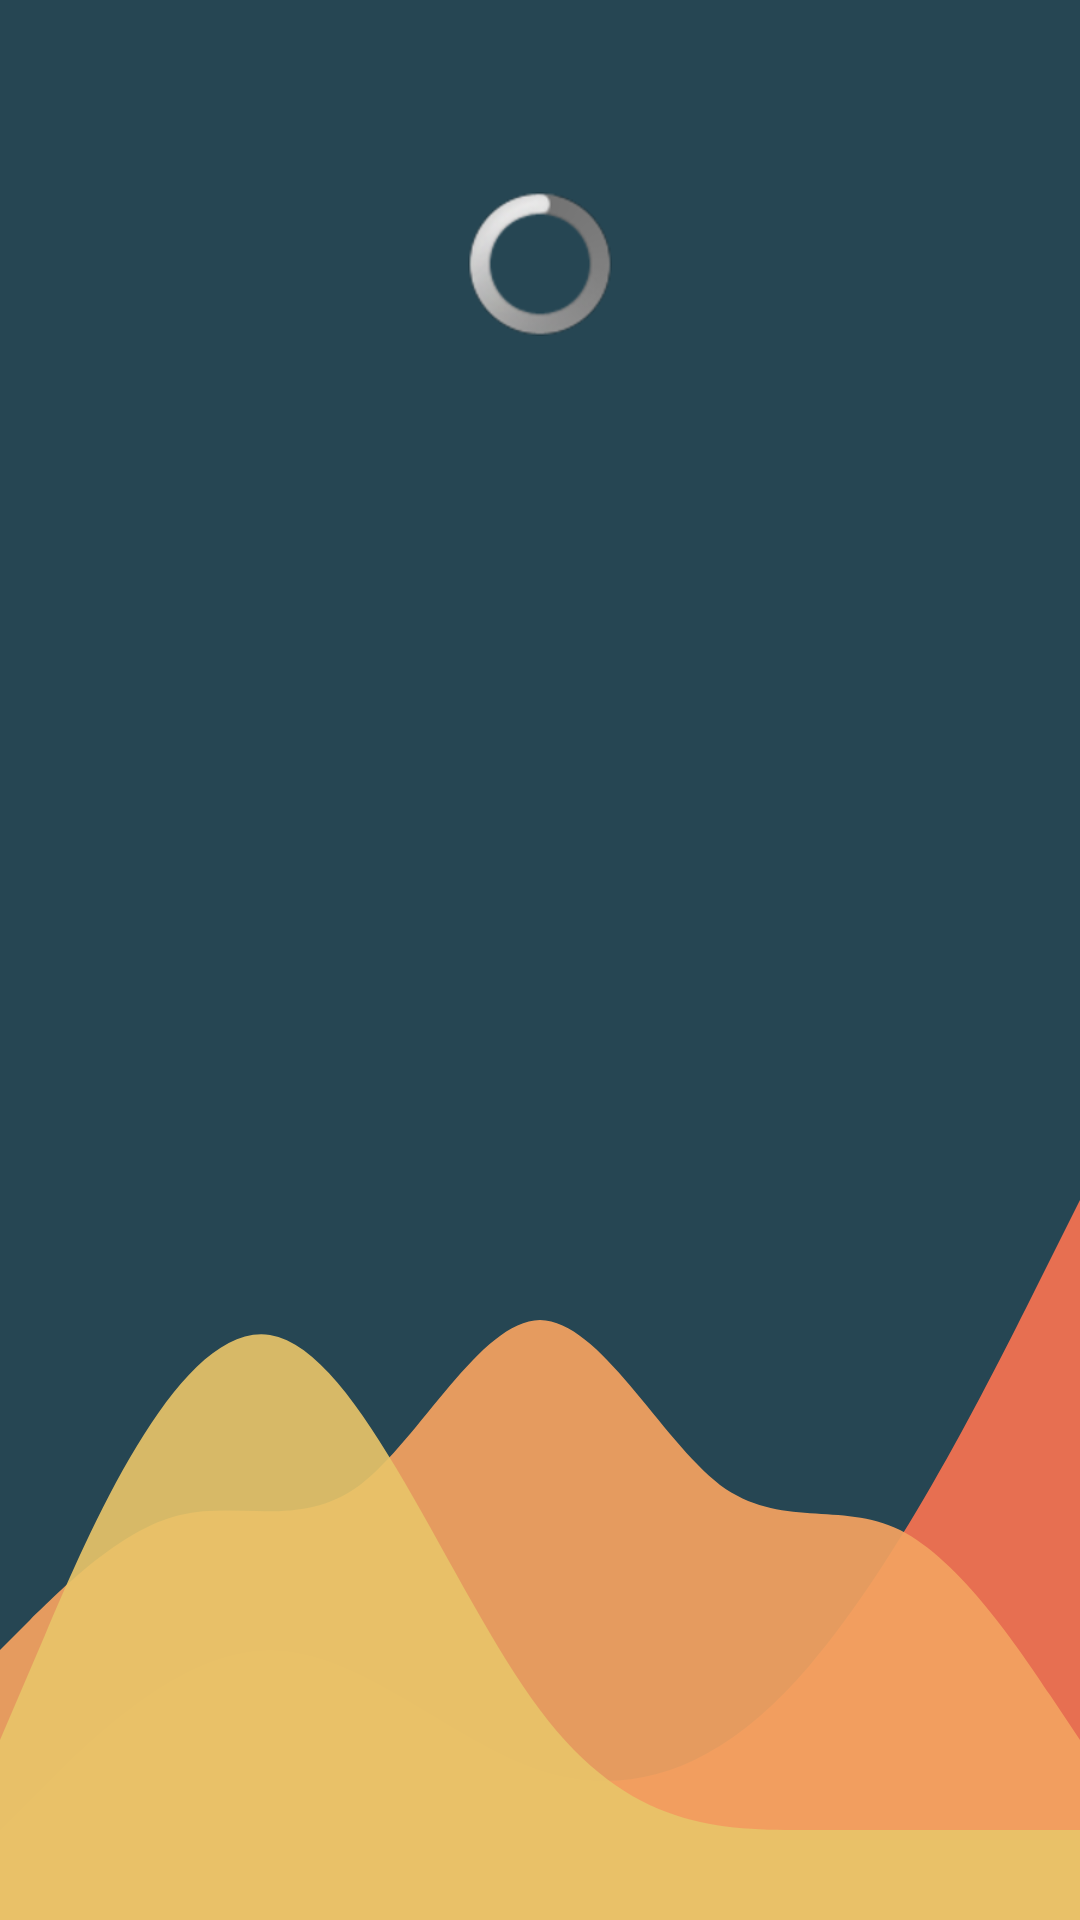

The Android layout XML behind this screen, and the referenced resources:
<!-- AndroidManifest.xml: application theme AppTheme -->
<!-- res/layout/activity_synchronize.xml -->
<?xml version="1.0" encoding="utf-8"?>
<androidx.constraintlayout.widget.ConstraintLayout
    xmlns:android="http://schemas.android.com/apk/res/android"
    xmlns:app="http://schemas.android.com/apk/res-auto"
    xmlns:tools="http://schemas.android.com/tools"
    android:layout_width="match_parent"
    android:layout_height="match_parent"
    android:background="@drawable/background"
    tools:context=".view.ui.synchronize.SynchronizeActivity">

    <ProgressBar
        android:id="@+id/progressBar"
        style="@android:style/Widget.ProgressBar.Inverse"
        android:layout_width="wrap_content"
        android:layout_height="wrap_content"
        android:layout_marginTop="64dp"
        android:progressBackgroundTint="@color/white"
        android:progressDrawable="@color/white"
        app:layout_constraintEnd_toEndOf="parent"
        app:layout_constraintStart_toStartOf="parent"
        app:layout_constraintTop_toTopOf="parent" />
</androidx.constraintlayout.widget.ConstraintLayout>
<!-- resources referenced by this layout -->
<resources>
  <color name="white">#FFFFFFFF</color>
  <!-- drawable background (drawable) -->
  <?xml version="1.0" encoding="utf-8"?>
  <layer-list xmlns:android="http://schemas.android.com/apk/res/android">
  
      <item android:drawable="@drawable/dark"/>
      <item
          android:drawable="@drawable/ic_wave_1"
          android:gravity="bottom"/>
  </layer-list>
  <style name="AppTheme" parent="Theme.AppCompat.Light.DarkActionBar">
          
          <item name="colorPrimary">@color/white</item>
          <item name="colorAccent">@color/colorAccent</item>
          <item name="windowActionBar">true</item>
          <item name="windowNoTitle">true</item>
      </style>
  <!-- drawable dark (drawable) -->
  <?xml version="1.0" encoding="utf-8"?>
  <shape xmlns:android="http://schemas.android.com/apk/res/android">
  
      <gradient
          android:startColor="#264653"
          android:endColor="#264653"
          android:angle="180" />
      <size
          android:width="25dp"
          android:height="25dp"/>
  
  
  
  </shape>
  <!-- drawable ic_wave_1 (drawable) -->
  <vector xmlns:android="http://schemas.android.com/apk/res/android"
      android:width="1440dp"
      android:height="300dp"
      android:viewportWidth="1440"
      android:viewportHeight="320">
  
    <path
        android:pathData="M0,288L60,272C120,256 240,224 360,224C480,224 600,256 720,266.7C840,277 960,267 1080,229.3C1200,192 1320,128 1380,96L1440,64L1440,320L1380,320C1320,320 1200,320 1080,320C960,320 840,320 720,320C600,320 480,320 360,320C240,320 120,320 60,320L0,320Z"
        android:fillColor="#E76F51"/>
  
    <path
        android:pathData="M0,224L40,213.3C80,203 160,181 240,176C320,171 400,181 480,165.3C560,149 640,107 720,106.7C800,107 880,149 960,165.3C1040,181 1120,171 1200,181.3C1280,192 1360,224 1400,240L1440,256L1440,320L1400,320C1360,320 1280,320 1200,320C1120,320 1040,320 960,320C880,320 800,320 720,320C640,320 560,320 480,320C400,320 320,320 240,320C160,320 80,320 40,320L0,320Z"
        android:fillColor="#EEF4A261"/>
  
    <path
        android:fillColor="#E9E9C46A"
        android:pathData="M0,256L60,218.7C120,181 240,107 360,112C480,117 600,203 720,245.3C840,288 960,288 1080,288C1200,288 1320,288 1380,288L1440,288L1440,320L1380,320C1320,320 1200,320 1080,320C960,320 840,320 720,320C600,320 480,320 360,320C240,320 120,320 60,320L0,320Z"/>
  
  
  </vector>
  <color name="colorAccent">#264653</color>
</resources>
